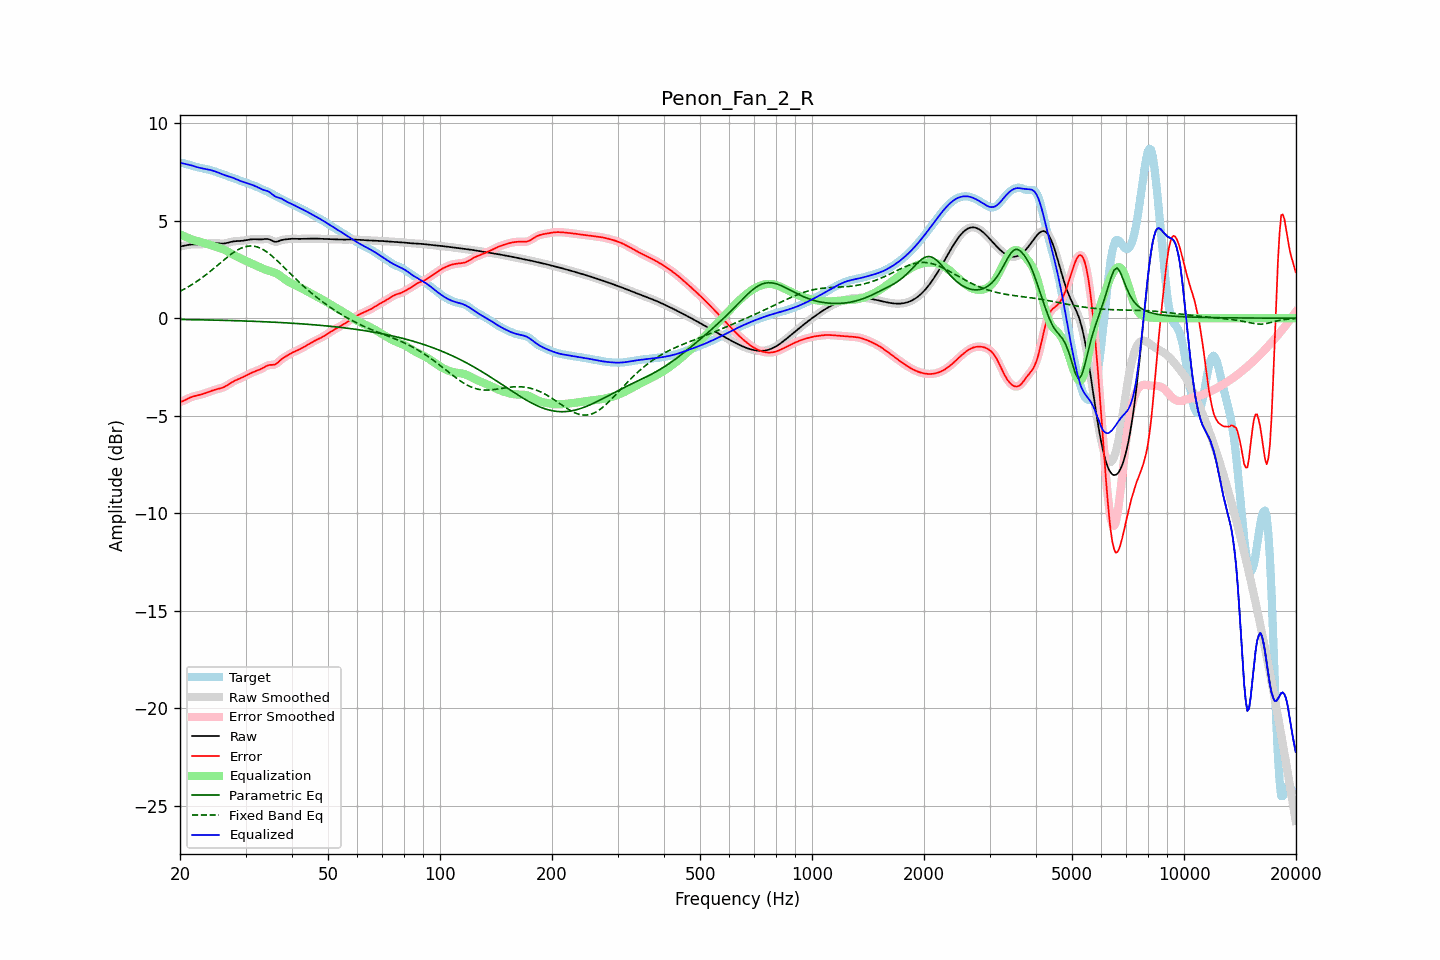

The table this chart was drawn from, first rows:
frequency, raw, error, smoothed, error_smoothed, equalization, parametric_eq, fixed_band_eq, equalized_raw, equalized_smoothed, target
20.00, 3.68, -4.29, 3.67, -4.29, 4.31, -0.06, 1.38, 7.99, 7.98, 7.97
20.20, 3.69, -4.27, 3.69, -4.27, 4.27, -0.06, 1.42, 7.96, 7.96, 7.96
20.40, 3.71, -4.24, 3.71, -4.24, 4.23, -0.07, 1.47, 7.94, 7.94, 7.95
20.61, 3.73, -4.21, 3.73, -4.21, 4.19, -0.07, 1.51, 7.92, 7.92, 7.93
20.81, 3.75, -4.16, 3.75, -4.16, 4.15, -0.07, 1.56, 7.90, 7.90, 7.91
21.02, 3.76, -4.12, 3.76, -4.12, 4.12, -0.07, 1.60, 7.88, 7.88, 7.88
21.23, 3.77, -4.08, 3.77, -4.08, 4.09, -0.07, 1.65, 7.86, 7.86, 7.85
21.44, 3.78, -4.05, 3.78, -4.05, 4.06, -0.07, 1.70, 7.84, 7.84, 7.83
21.66, 3.79, -4.02, 3.79, -4.02, 4.03, -0.07, 1.75, 7.81, 7.81, 7.81
21.87, 3.79, -4.00, 3.79, -4.00, 4.00, -0.08, 1.81, 7.79, 7.79, 7.78
22.09, 3.79, -3.97, 3.79, -3.98, 3.98, -0.08, 1.86, 7.76, 7.76, 7.76
22.31, 3.79, -3.96, 3.79, -3.96, 3.95, -0.08, 1.92, 7.74, 7.74, 7.74
22.54, 3.79, -3.94, 3.79, -3.94, 3.93, -0.08, 1.98, 7.72, 7.72, 7.72
22.76, 3.79, -3.92, 3.79, -3.92, 3.91, -0.08, 2.04, 7.70, 7.70, 7.70
22.99, 3.79, -3.89, 3.80, -3.89, 3.89, -0.08, 2.10, 7.68, 7.68, 7.69
23.22, 3.81, -3.86, 3.81, -3.86, 3.86, -0.09, 2.16, 7.67, 7.67, 7.67
23.45, 3.82, -3.84, 3.82, -3.84, 3.83, -0.09, 2.22, 7.65, 7.65, 7.65
23.69, 3.83, -3.81, 3.83, -3.80, 3.80, -0.09, 2.29, 7.64, 7.64, 7.64
23.92, 3.84, -3.77, 3.84, -3.77, 3.77, -0.09, 2.35, 7.62, 7.62, 7.62
24.16, 3.85, -3.74, 3.85, -3.74, 3.75, -0.09, 2.42, 7.60, 7.60, 7.60
24.40, 3.86, -3.71, 3.86, -3.71, 3.72, -0.09, 2.48, 7.58, 7.58, 7.57
24.65, 3.86, -3.69, 3.86, -3.69, 3.69, -0.10, 2.55, 7.55, 7.55, 7.55
24.89, 3.86, -3.66, 3.86, -3.66, 3.67, -0.10, 2.62, 7.53, 7.53, 7.52
25.14, 3.85, -3.64, 3.85, -3.64, 3.64, -0.10, 2.69, 7.49, 7.49, 7.49
25.39, 3.84, -3.62, 3.84, -3.62, 3.62, -0.10, 2.76, 7.46, 7.46, 7.46
25.65, 3.83, -3.60, 3.83, -3.60, 3.59, -0.10, 2.83, 7.43, 7.43, 7.43
25.91, 3.83, -3.57, 3.83, -3.57, 3.57, -0.11, 2.90, 7.39, 7.39, 7.40
26.16, 3.83, -3.54, 3.83, -3.54, 3.53, -0.11, 2.97, 7.36, 7.36, 7.37
26.43, 3.84, -3.50, 3.84, -3.50, 3.49, -0.11, 3.04, 7.33, 7.33, 7.34
26.69, 3.86, -3.46, 3.86, -3.46, 3.45, -0.11, 3.10, 7.31, 7.31, 7.31
26.96, 3.88, -3.41, 3.88, -3.41, 3.40, -0.12, 3.17, 7.28, 7.28, 7.28
27.23, 3.90, -3.35, 3.90, -3.35, 3.36, -0.12, 3.23, 7.26, 7.26, 7.25
27.50, 3.92, -3.30, 3.92, -3.30, 3.31, -0.12, 3.30, 7.23, 7.23, 7.22
27.77, 3.94, -3.25, 3.94, -3.25, 3.26, -0.12, 3.35, 7.20, 7.20, 7.19
28.05, 3.95, -3.21, 3.95, -3.21, 3.22, -0.12, 3.41, 7.17, 7.17, 7.16
28.33, 3.95, -3.17, 3.95, -3.17, 3.18, -0.13, 3.46, 7.13, 7.13, 7.13
28.62, 3.96, -3.14, 3.96, -3.14, 3.14, -0.13, 3.51, 7.09, 7.09, 7.09
28.90, 3.96, -3.10, 3.96, -3.10, 3.10, -0.13, 3.55, 7.06, 7.06, 7.06
29.19, 3.97, -3.07, 3.97, -3.07, 3.06, -0.14, 3.59, 7.03, 7.03, 7.03
29.48, 3.97, -3.03, 3.97, -3.03, 3.02, -0.14, 3.63, 7.00, 7.00, 7.00
29.78, 3.99, -2.99, 3.99, -2.99, 2.98, -0.14, 3.65, 6.97, 6.97, 6.97
30.08, 4.00, -2.94, 4.00, -2.94, 2.94, -0.14, 3.68, 6.95, 6.95, 6.95
30.38, 4.02, -2.90, 4.02, -2.90, 2.90, -0.15, 3.69, 6.92, 6.92, 6.92
30.68, 4.03, -2.86, 4.03, -2.86, 2.86, -0.15, 3.70, 6.90, 6.89, 6.89
30.99, 4.04, -2.82, 4.04, -2.82, 2.82, -0.15, 3.71, 6.87, 6.87, 6.86
31.30, 4.05, -2.78, 4.05, -2.78, 2.79, -0.16, 3.70, 6.84, 6.84, 6.83
31.61, 4.05, -2.75, 4.05, -2.75, 2.75, -0.16, 3.69, 6.81, 6.81, 6.80
31.93, 4.05, -2.71, 4.05, -2.71, 2.72, -0.16, 3.68, 6.77, 6.77, 6.77
32.24, 4.05, -2.68, 4.05, -2.68, 2.68, -0.17, 3.66, 6.73, 6.73, 6.73
32.57, 4.04, -2.65, 4.04, -2.65, 2.64, -0.17, 3.63, 6.69, 6.69, 6.69
32.89, 4.04, -2.62, 4.04, -2.62, 2.60, -0.17, 3.59, 6.64, 6.65, 6.66
33.22, 4.05, -2.58, 4.05, -2.58, 2.56, -0.18, 3.55, 6.61, 6.61, 6.62
33.55, 4.05, -2.53, 4.06, -2.53, 2.53, -0.18, 3.51, 6.58, 6.58, 6.59
33.89, 4.07, -2.48, 4.06, -2.48, 2.49, -0.18, 3.45, 6.56, 6.56, 6.55
34.23, 4.07, -2.44, 4.07, -2.44, 2.47, -0.19, 3.40, 6.53, 6.53, 6.51
34.57, 4.06, -2.41, 4.05, -2.41, 2.44, -0.19, 3.34, 6.50, 6.49, 6.47
34.92, 4.03, -2.40, 4.03, -2.40, 2.42, -0.19, 3.28, 6.45, 6.44, 6.42
35.27, 3.99, -2.39, 3.99, -2.39, 2.39, -0.20, 3.21, 6.38, 6.38, 6.38
35.62, 3.95, -2.39, 3.95, -2.39, 2.37, -0.20, 3.14, 6.32, 6.32, 6.34
35.97, 3.92, -2.37, 3.93, -2.37, 2.33, -0.21, 3.06, 6.25, 6.26, 6.30
... 635 more rows
